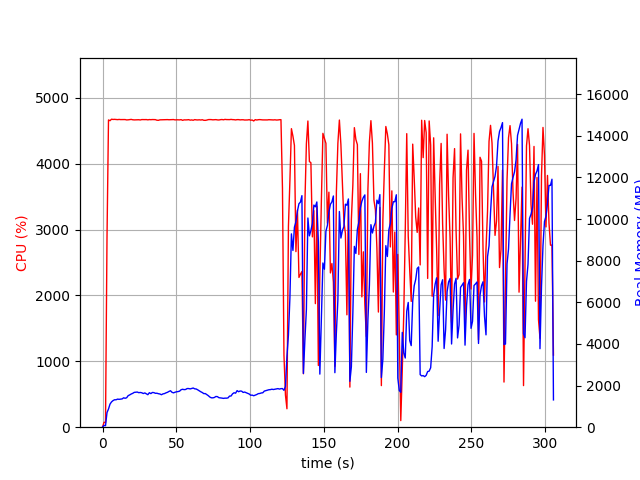

The file beside this chart, header and first rows:
elapsed_time, nproc, cpu, mem_real, mem_virtual
3.814697265625e-05, 1, 0.0, 9.02, 3186
1.007, 1, 74.5, 84.89, 672.5
2.015, 1, 73.4, 73.34, 172.5
3.024, 1, 2883, 703.1, 4670
4.037, 1, 4665, 873.9, 4829
5.062, 1, 4654, 1109, 5097
6.088, 1, 4677, 1215, 5204
7.112, 1, 4673, 1278, 5277
8.138, 1, 4674, 1318, 5331
9.164, 1, 4673, 1318, 5349
10.19, 1, 4670, 1349, 5414
11.21, 1, 4673, 1339, 5451
12.24, 1, 4671, 1347, 5482
13.27, 1, 4670, 1359, 5498
14.29, 1, 4671, 1412, 5558
15.32, 1, 4671, 1390, 5588
16.34, 1, 4666, 1414, 5618
17.37, 1, 4667, 1515, 5759
18.39, 1, 4670, 1551, 5802
19.42, 1, 4674, 1594, 5900
20.45, 1, 4668, 1626, 5988
21.48, 1, 4666, 1673, 6042
22.51, 1, 4667, 1682, 6048
23.53, 1, 4669, 1688, 6068
24.56, 1, 4668, 1658, 6084
25.58, 1, 4665, 1668, 6137
26.61, 1, 4671, 1654, 6181
27.63, 1, 4670, 1617, 6181
28.66, 1, 4670, 1646, 6250
29.68, 1, 4671, 1601, 6250
30.71, 1, 4667, 1561, 6262
31.73, 1, 4671, 1657, 6394
32.76, 1, 4669, 1614, 6399
33.78, 1, 4671, 1668, 6437
34.81, 1, 4671, 1661, 6443
35.83, 1, 4670, 1628, 6443
36.86, 1, 4661, 1632, 6459
37.88, 1, 4660, 1609, 6471
38.91, 1, 4667, 1594, 6484
39.93, 1, 4668, 1560, 6505
40.96, 1, 4667, 1600, 6549
41.98, 1, 4668, 1615, 6556
43.01, 1, 4670, 1651, 6580
44.03, 1, 4670, 1677, 6618
45.06, 1, 4668, 1719, 6666
46.08, 1, 4669, 1750, 6674
47.11, 1, 4670, 1675, 6674
48.13, 1, 4671, 1650, 6674
49.16, 1, 4666, 1680, 6732
50.18, 1, 4668, 1701, 6732
51.21, 1, 4667, 1712, 6746
52.23, 1, 4666, 1732, 6792
53.26, 1, 4670, 1800, 6869
54.28, 1, 4659, 1822, 6911
55.31, 1, 4667, 1804, 6948
56.33, 1, 4666, 1813, 6996
57.36, 1, 4667, 1857, 7008
58.38, 1, 4670, 1856, 7008
59.41, 1, 4662, 1839, 7046
60.43, 1, 4666, 1863, 7074
... 241 more rows
